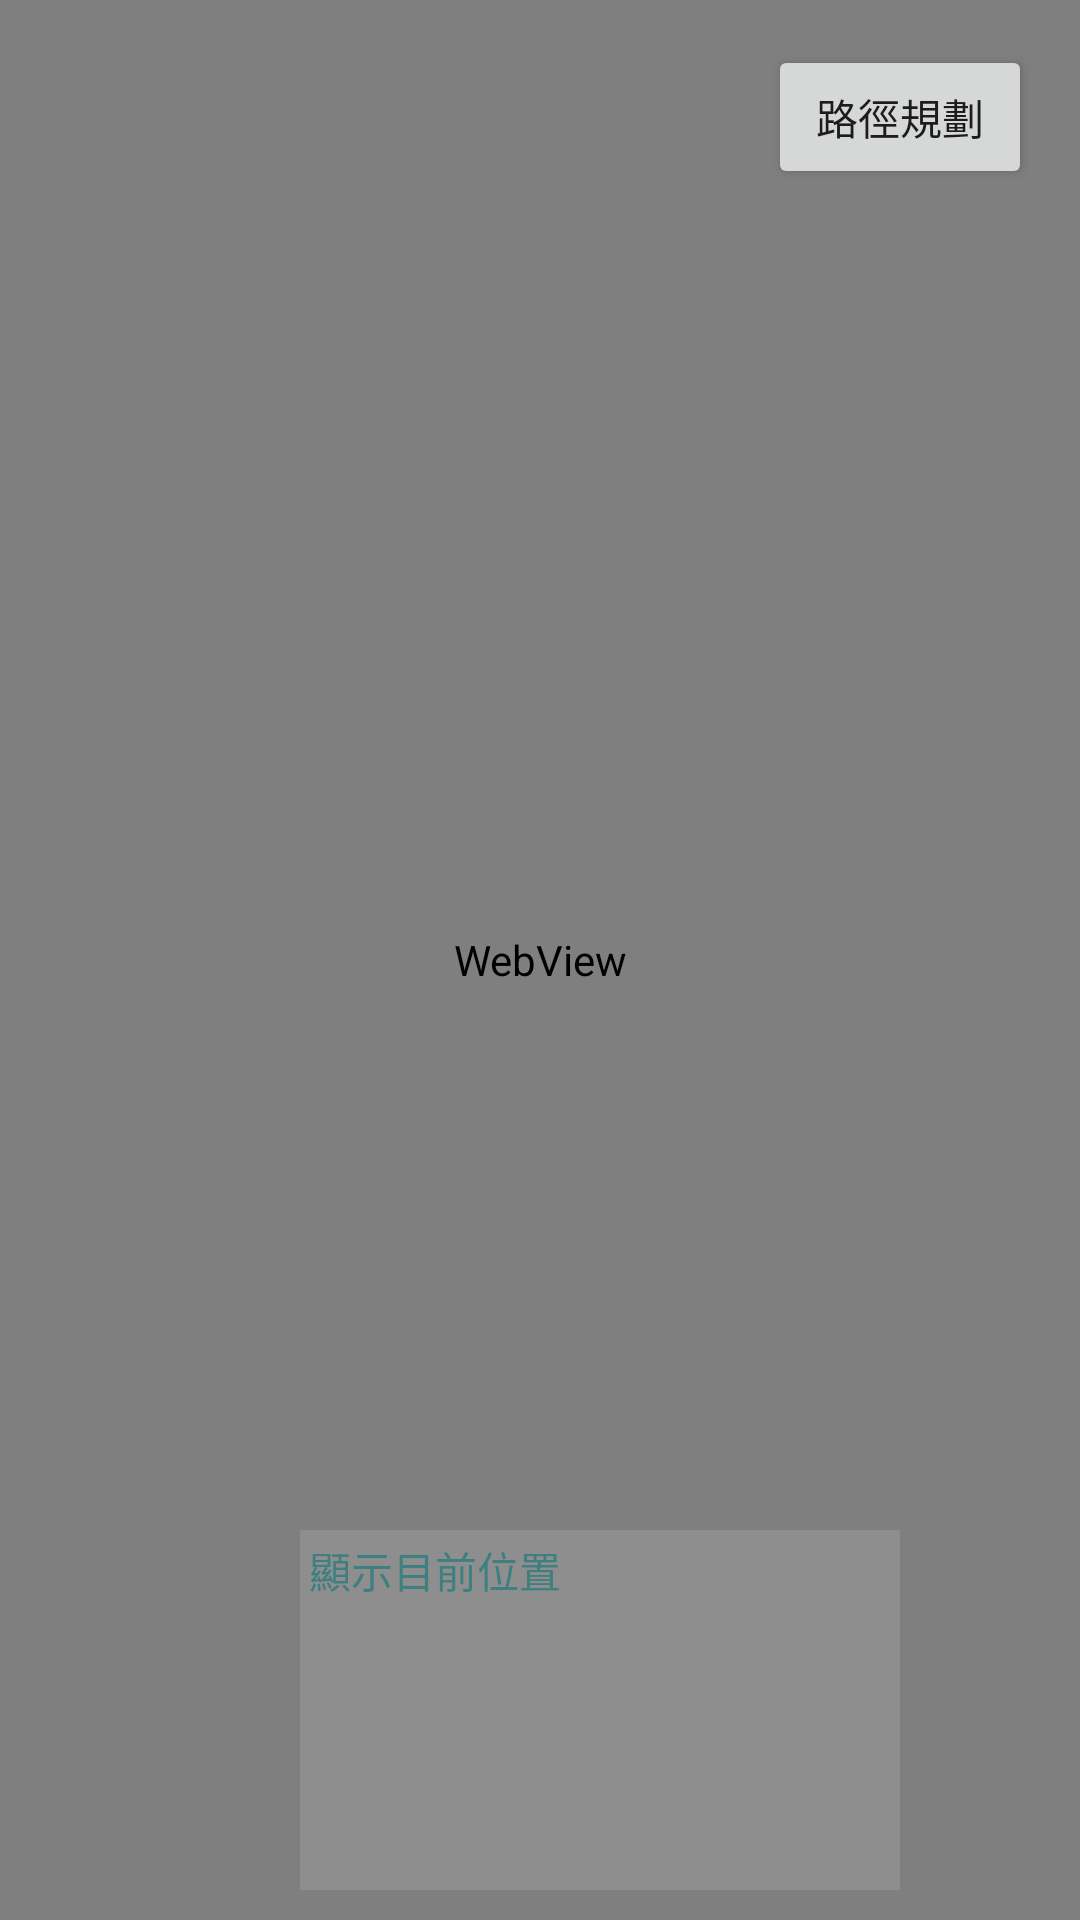

Here is an Android app screen rendered from its layout file. Give the layout XML and the strings, colors and styles it references.
<!-- AndroidManifest.xml: application theme AppTheme -->
<!-- res/layout/m1705.xml -->
<RelativeLayout xmlns:android="http://schemas.android.com/apk/res/android"
    xmlns:tools="http://schemas.android.com/tools"
    android:id="@+id/RelativeLayout1"
    android:layout_width="match_parent"
    android:layout_height="match_parent"
    android:orientation="vertical">

    <WebView
        android:id="@+id/webview"
        android:layout_width="match_parent"
        android:layout_height="match_parent"
        android:layout_alignParentStart="true" />

    <Spinner
        android:id="@+id/spnLocation"
        android:layout_width="160dp"
        android:layout_height="wrap_content"
        android:layout_alignParentTop="true"
        android:layout_alignParentEnd="true"
        android:layout_marginTop="15dp"
        android:layout_marginEnd="20dp"
        android:alpha="0.5"
        android:background="@color/White" />

    <TextView
        android:id="@+id/txtOutput"
        android:layout_width="200dp"
        android:layout_height="120dp"
        android:layout_alignParentBottom="true"
        android:layout_alignParentEnd="true"
        android:layout_marginBottom="10dp"
        android:layout_marginEnd="60dp"
        android:alpha="0.5"
        android:background="#66cccccc"
        android:hint="@string/toutput"
        android:padding="3dp"
        android:text="@string/showlocid"
        android:textColor="@color/Teal"
        android:textColorLink="@color/Teal" />

    <Button
        android:id="@+id/Navigation"
        android:layout_width="wrap_content"
        android:layout_height="wrap_content"
        android:layout_alignParentEnd="true"
        android:layout_below="@+id/spnLocation"
        android:layout_marginEnd="16dp"
        android:alpha="30"
        android:text="@string/tNavigation" />
</RelativeLayout>
<!-- resources referenced by this layout -->
<resources>
  <color name="Teal">#008080</color>
  <color name="White">#ffffff</color>
  <string name="showlocid">顯示目前位置</string>
  <string name="tNavigation">路徑規劃</string>
  <string name="toutput">狀態</string>
</resources>
